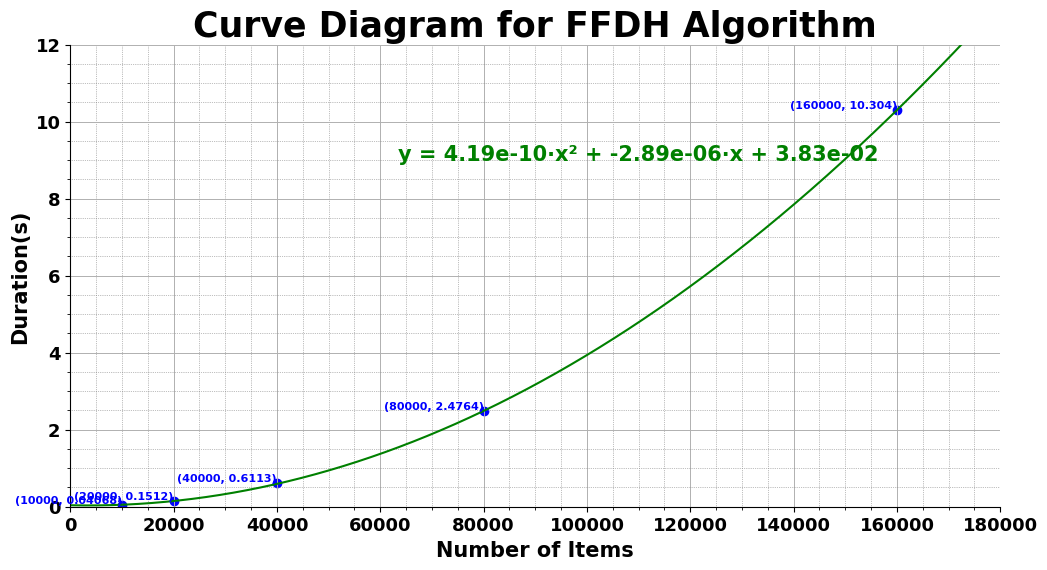

Reproduce this figure in Python. (Note: this script raises an exception after producing the figure.)
import matplotlib.pyplot as plt
import numpy as np

plt.rc("font", family="Noto Serif SC", size=13, weight="bold")          # Set one of my favorite fonts

size = [10000, 20000, 40000, 80000, 160000]                             # Item size(x axis)
time = [0.04068, 0.1512, 0.6113, 2.4764, 10.304]                        # Running time(y axis)
  

plt.figure(figsize=(12, 6))                                             # Set the window size
plt.ticklabel_format(style='plain')
plt.title("Curve Diagram for FFDH Algorithm", weight="bold", size=25)   # Title
plt.xlabel("Number of Items", weight="bold", size=15)                   # X label
plt.ylabel("Duration(s)", weight="bold", size=15)                       # Y label
plt.grid(linewidth=0.7)                                                 # Set grids in the diagram
plt.xlim(0, 180000)                                                     # X range
plt.ylim(0, 12)                                                         # Y range

# Adjust the position of axes
ax = plt.gca()
ax.spines['top'].set_visible(False)
ax.spines['right'].set_visible(False)
ax.minorticks_on()
ax.grid(which='minor', color='gray', linestyle=':', linewidth=0.5)

for x_, y_ in zip(size, time):                                          # Set the text on the data points
    plt.text(x_, y_, f"({x_}, {y_})", ha="right", va="bottom", color='blue', size=8)

# Draw the fitting curve(quadratic curve)
x_fit = np.linspace(0, 200000, 100000)
coefficients = np.polyfit(size, time, 2)
y_fit = np.polyval(coefficients, x_fit)

# Mark the equation beside the curve
a, b, c = coefficients
equation = f"y = {a:.2e}·x² + {b:.2e}·x + {c:.2e}"
plt.text(110000, 9, equation, fontsize=15, color='green', ha='center')

# Draw the fitting curve and the actual data points
plt.plot(x_fit, y_fit, color='green')
plt.scatter(size, time, color='blue')

plt.savefig('../../documents/images/FFDH_diagram.png')     # Save the diagram as a PNG image
plt.show()                                                 # Show the diagram!
